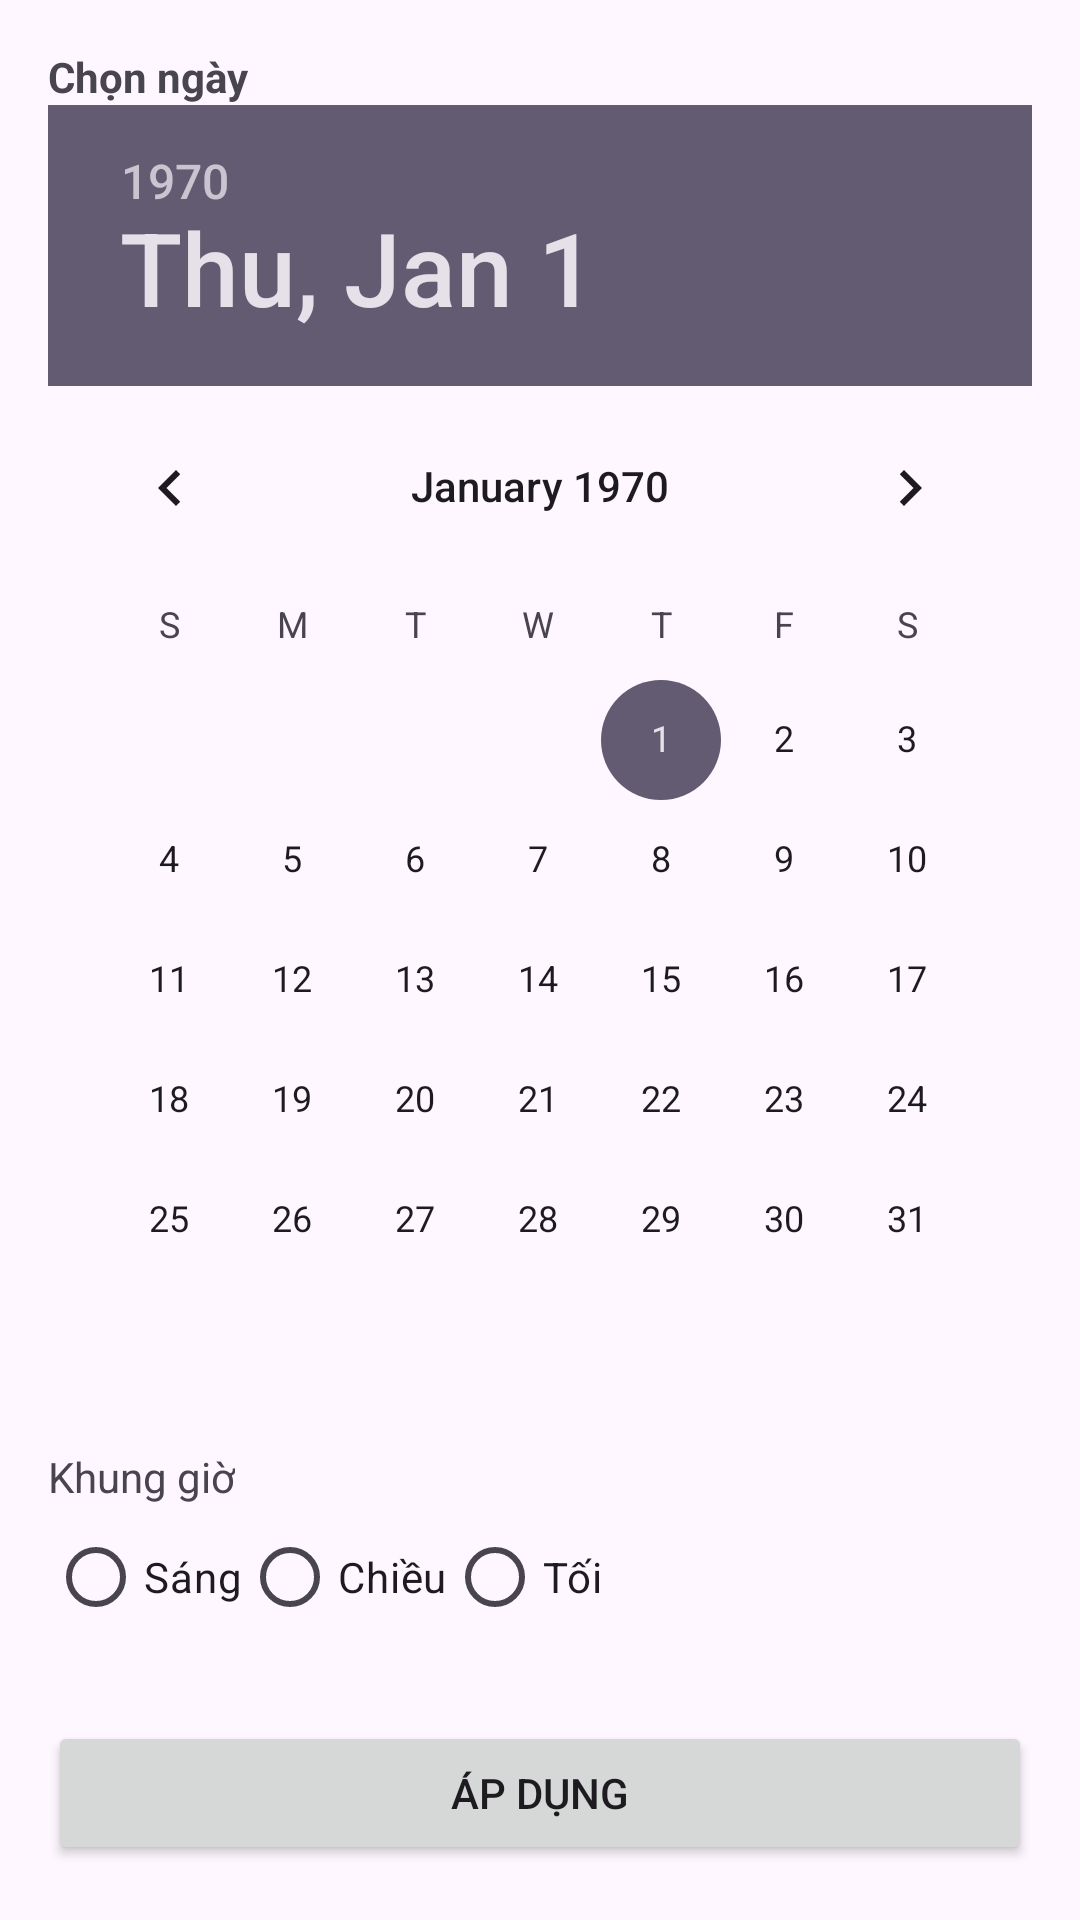

Layout XML and referenced resources for this Android screen:
<!-- AndroidManifest.xml: application theme Theme.TLUResourceBooker -->
<!-- res/layout/activity_filter_time.xml -->
<LinearLayout xmlns:android="http://schemas.android.com/apk/res/android"
    android:orientation="vertical" android:layout_width="match_parent"
    android:layout_height="match_parent" android:padding="16dp">

    <TextView android:text="Chọn ngày"
        android:textStyle="bold" android:layout_width="wrap_content"
        android:layout_height="wrap_content"/>

    <DatePicker
        android:id="@+id/datePicker"
        android:layout_width="match_parent"
        android:layout_height="wrap_content"
        android:calendarViewShown="true" />

    <TextView android:text="Khung giờ"
        android:layout_marginTop="16dp" android:layout_width="wrap_content"
        android:layout_height="wrap_content"/>

    <RadioGroup android:id="@+id/radioTimeSlot"
        android:orientation="horizontal" android:layout_width="wrap_content"
        android:layout_height="wrap_content">

        <RadioButton android:text="Sáng"/>
        <RadioButton android:text="Chiều"/>
        <RadioButton android:text="Tối"/>
    </RadioGroup>

    <Button android:text="Áp dụng"
        android:layout_width="match_parent" android:layout_height="wrap_content"
        android:layout_marginTop="24dp"/>
</LinearLayout>
<!-- resources referenced by this layout -->
<resources>
  <style name="Theme.TLUResourceBooker" parent="Base.Theme.TLUResourceBooker" />
  <style name="Base.Theme.TLUResourceBooker" parent="Theme.Material3.DayNight.NoActionBar">
          
          
      </style>
</resources>
